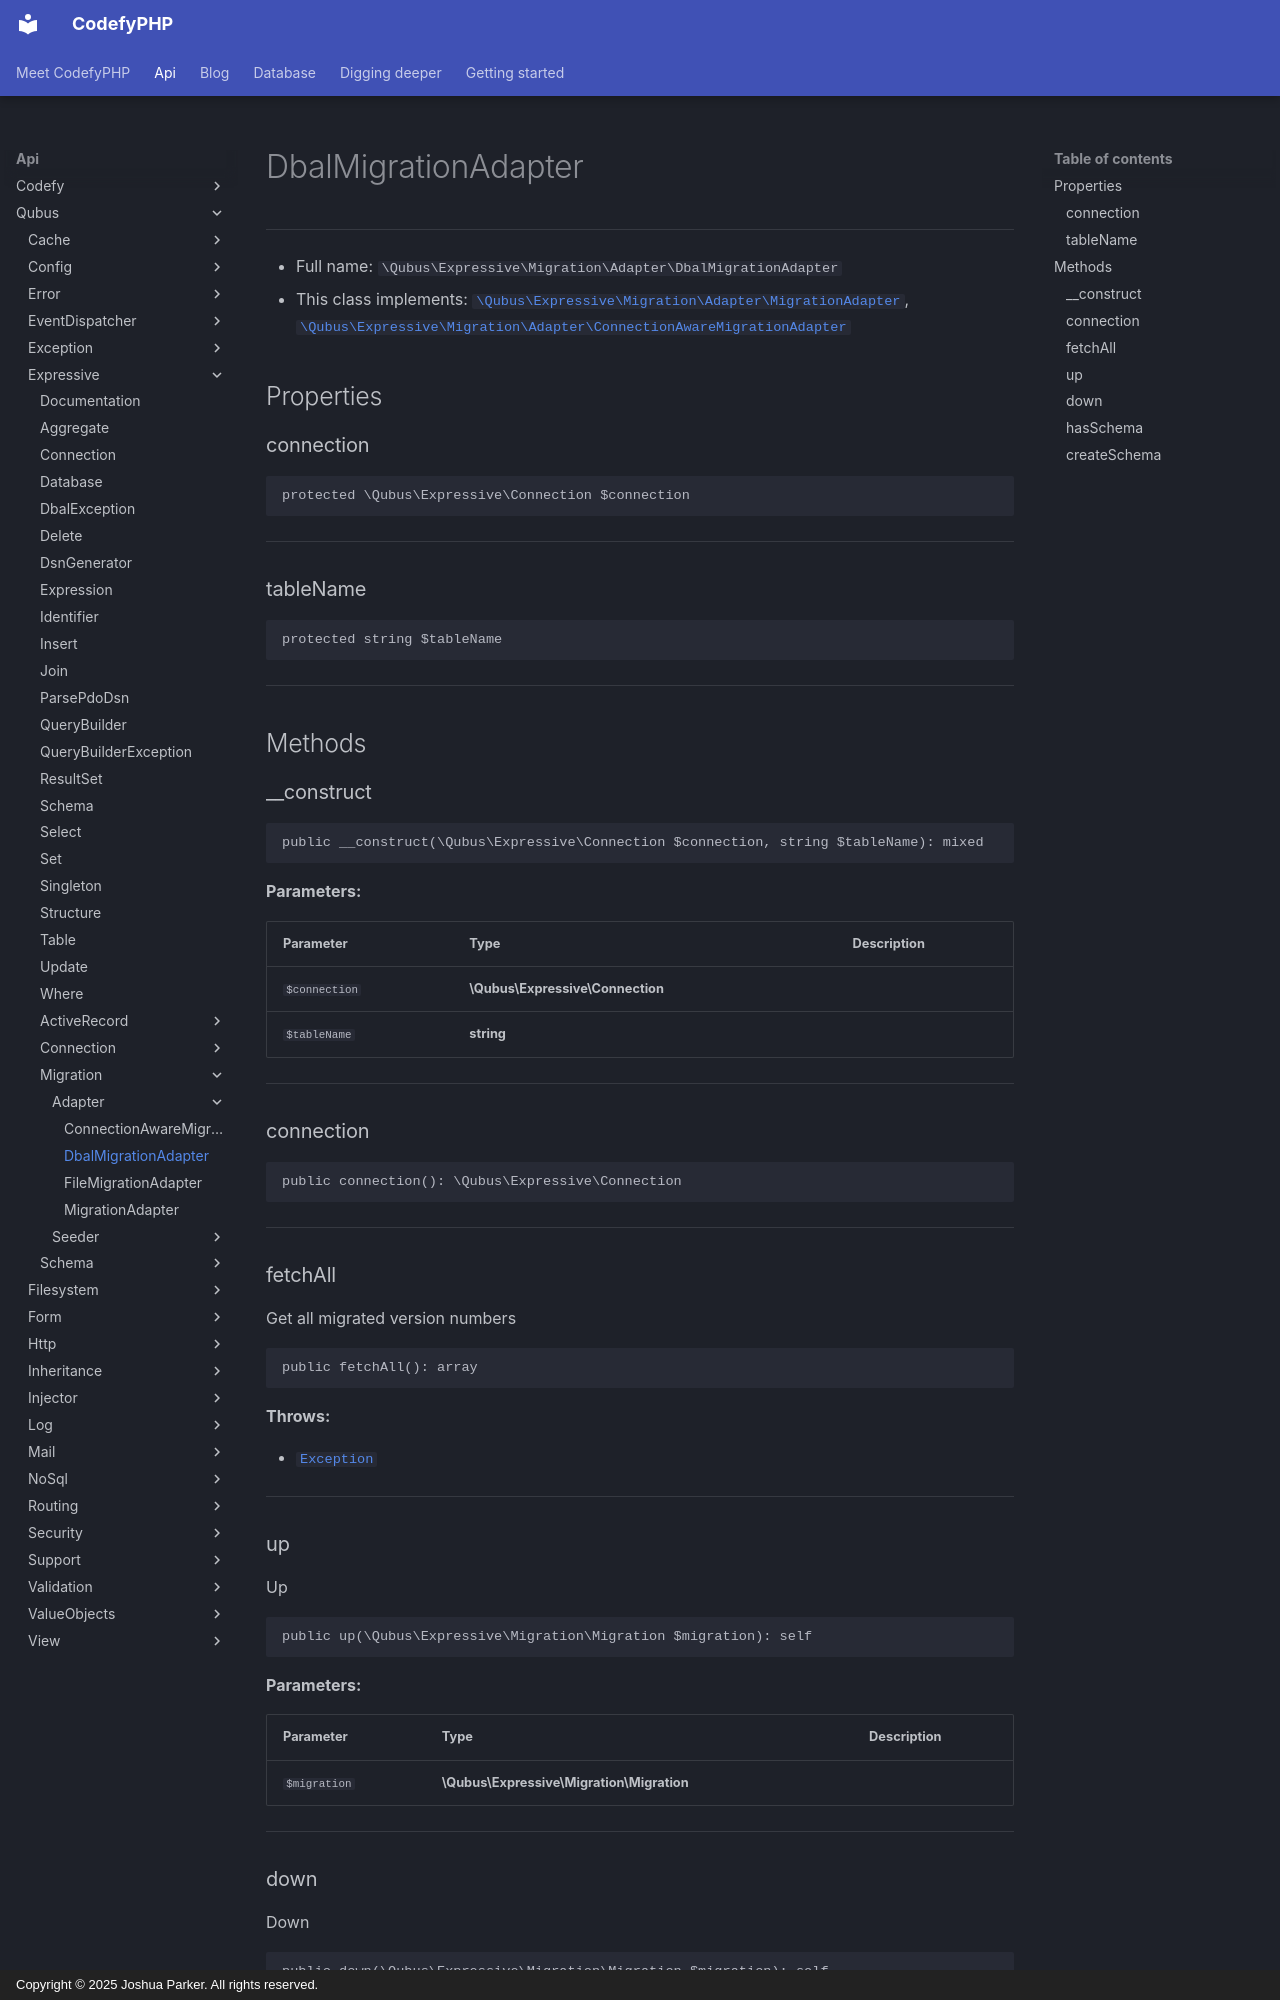

repository: codefyphp/docs · page: api/Qubus/Expressive/Migration/Adapter/DbalMigrationAdapter/index.html · generator: mkdocs · copyright: Copyright © 2025 Joshua Parker. All rights reserved.

# DbalMigrationAdapter

***

* Full name: `\Qubus\Expressive\Migration\Adapter\DbalMigrationAdapter`
* This class implements:
  [`\Qubus\Expressive\Migration\Adapter\MigrationAdapter`](./MigrationAdapter.md),
  [`\Qubus\Expressive\Migration\Adapter\ConnectionAwareMigrationAdapter`](./ConnectionAwareMigrationAdapter.md)

## Properties

### connection

```php
protected \Qubus\Expressive\Connection $connection
```

***

### tableName

```php
protected string $tableName
```

***

## Methods

### __construct

```php
public __construct(\Qubus\Expressive\Connection $connection, string $tableName): mixed
```

**Parameters:**

| Parameter     | Type                             | Description |
|---------------|----------------------------------|-------------|
| `$connection` | **\Qubus\Expressive\Connection** |             |
| `$tableName`  | **string**                       |             |

***

### connection

```php
public connection(): \Qubus\Expressive\Connection
```

***

### fetchAll

Get all migrated version numbers

```php
public fetchAll(): array
```

**Throws:**

- [`Exception`](../../../../Exception.md)

***
